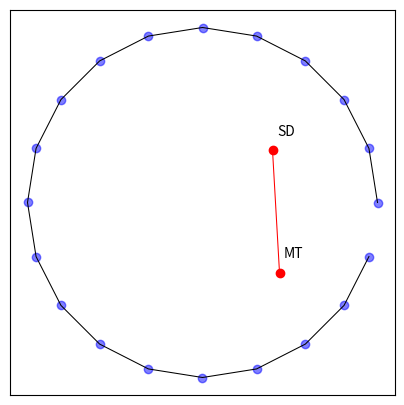
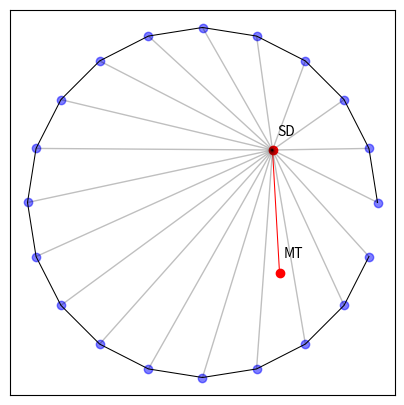
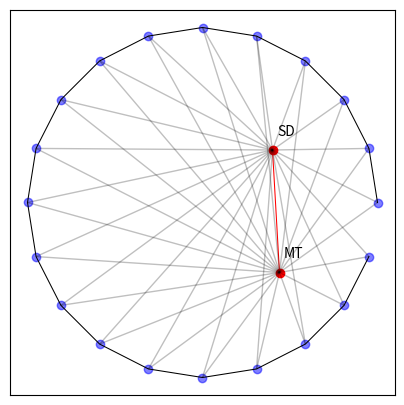
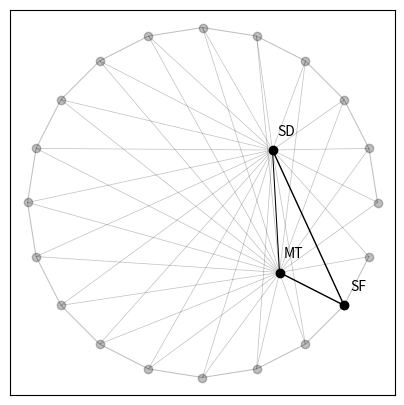

Reproduce these figures in Python, in order.
import numpy as np
import matplotlib.pyplot as plt
import matplotlib.collections as mc

size_f = 5  # set figure sizes in inches
save_f = True


# draw circle in polar coordinate system and map to Cartesian cooordinates
# also prepare some dummy MT and SD coordinates
# ===========================================================

radius = 5.0
theta  = np.arange(0, 2 * np.pi, 2 * np.pi / 20)

# these are basically our SF coordinates
x = radius * np.cos(theta)
y = radius * np.sin(theta)
z = np.zeros(x.shape[0])  # generate a third z axis

coordinates_SF = np.column_stack((x, y, z))  # zip() over ndarrays  

MT = np.array([2.2, -2, 0])
SD = np.array([2,  1.5, 0])          
            
 
           
# visualize the raw feature space
# ===========================================================

fig, ax = plt.subplots()

fig.set_figheight(size_f)
fig.set_figwidth(size_f)
ax.set_aspect('equal')

ax.set_xticks([])
ax.set_yticks([])

# SF coordinates
ax.plot(x, y, 'bo', alpha=0.5)
ax.plot(x, y, c='k', lw=0.75)

# SD / MT coordinates
dim_red = np.column_stack((MT, SD))[0:2]
ax.plot(*dim_red, 'ro')
ax.plot(*dim_red, c='r', lw=0.75)
ax.text(*MT[0:2] + 0.4, 'MT', ha='center')
ax.text(*SD[0:2] + 0.4, 'SD', ha='center')

if save_f: 
    plt.savefig('scalene_step1.png', dpi=1000, bbox_inches='tight')

plt.show()



# we now "web" our feature space with SD / SF vectors
# ===========================================================

lines_SD_SF = [[SD[0:2], item[0:2]] for item in coordinates_SF]
lc = mc.LineCollection(lines_SD_SF, lw=1, color='k', alpha=0.25)

fig, ax = plt.subplots()

fig.set_figheight(size_f)
fig.set_figwidth(size_f)
ax.set_aspect('equal')

ax.set_xticks([])
ax.set_yticks([])

# SF coordinates
ax.plot(x, y, 'bo', alpha=0.5)
ax.plot(x, y, c='k', lw=0.75)

# SD / MT coordinates
dim_red = np.column_stack((MT, SD))[0:2]
ax.plot(*dim_red, 'ro')
ax.plot(*dim_red, c='r', lw=0.75)
ax.text(*MT[0:2] + 0.4, 'MT', ha='center')
ax.text(*SD[0:2] + 0.4, 'SD', ha='center')

# add SF / SD lines
ax.add_collection(lc)

if save_f: 
    plt.savefig('scalene_step2.png', dpi=1000, bbox_inches='tight')

plt.show()



# we now "web" our feature space with MT / SF vectors
# ===========================================================

lines_SD_SF = [[SD[0:2], item[0:2]] for item in coordinates_SF]
lines_MT_SF = [[MT[0:2], item[0:2]] for item in coordinates_SF]
lc1 = mc.LineCollection(lines_SD_SF, lw=1, color='k', alpha=0.25)
lc2 = mc.LineCollection(lines_MT_SF, lw=1, color='k', alpha=0.25)

fig, ax = plt.subplots()

fig.set_figheight(size_f)
fig.set_figwidth(size_f)
ax.set_aspect('equal')

ax.set_xticks([])
ax.set_yticks([])

# SF coordinates
ax.plot(x, y, 'bo', alpha=0.5)
ax.plot(x, y, c='k', lw=0.75)

# SD / MT coordinates
dim_red = np.column_stack((MT, SD))[0:2]
ax.plot(*dim_red, 'ro')
ax.plot(*dim_red, c='r', lw=0.75)
ax.text(*MT[0:2] + 0.4, 'MT', ha='center')
ax.text(*SD[0:2] + 0.4, 'SD', ha='center')

ax.add_collection(lc1)  # SD / SF lines
ax.add_collection(lc2)  # MT / SF lines

if save_f: 
    plt.savefig('scalene_step3.png', dpi=1000, bbox_inches='tight')

plt.show()



# now we need to get distances from MT and SD to SF
# ===========================================================

def get_closest(c_SF, c_SD, c_MT):
    """
    I casted this as a function to make this modular for actual study.
    Input
    -----
    SF : iterable of surface coordinates obtained from PyMOL
    SD : a single R3 set of coordinates of form array([ 2.2, -2. ,  0. ])
    MT : a single R3 set of coordinates of form array([2. , 1.5, 0. ])
    
    Output
    ------
    The coordinate pair that yields the minimum distance in the form:
        (SD or MT, SF)
    """
    
    # SD / SF distances
    SD_SF = {}
    for xyz in c_SF:
        distance = np.linalg.norm(c_SD - xyz)
        SD_SF[distance] = (c_SD, xyz)
        
    # MT / SF distances
    MT_SF = {}
    for xyz in c_SF:
        distance = np.linalg.norm(c_MT - xyz)
        MT_SF[distance] = (c_MT, xyz)
     
    # get shortest distances
    min_SD_SF = min(SD_SF)
    min_MT_SF = min(MT_SF)
    
    # return the pair of coords yielding the shortest distance
    if min_SD_SF < min_MT_SF:
        return SD_SF.get(min_SD_SF)
    elif min_SD_SF > min_MT_SF:
        return MT_SF.get(min_MT_SF)
    else:
        return MT_SF.get(min_MT_SF)
        
pair = get_closest(coordinates_SF, SD, MT)
SF = pair[1]
    
    
# the final plot
# ===========================================================

lines_SD_SF = [[SD[0:2], item[0:2]] for item in coordinates_SF]
lines_MT_SF = [[MT[0:2], item[0:2]] for item in coordinates_SF]
lc1 = mc.LineCollection(lines_SD_SF, lw=0.5, color='k', alpha=0.25)
lc2 = mc.LineCollection(lines_MT_SF, lw=0.5, color='k', alpha=0.25)

fig, ax = plt.subplots()

fig.set_figheight(size_f)
fig.set_figwidth(size_f)
ax.set_aspect('equal')

ax.set_xticks([])
ax.set_yticks([])

# SF coordinates
ax.plot(x, y, 'ko', alpha=0.25)
ax.plot(x, y, c='k', lw=0.75, alpha=0.25)

# SD / MT coordinates
dim_red = np.column_stack((MT, SD))[0:2]
ax.plot(*dim_red, 'ko')
ax.plot(*dim_red, c='k', lw=0.75)
ax.text(*MT[0:2] + 0.4, 'MT', ha='center')
ax.text(*SD[0:2] + 0.4, 'SD', ha='center')


ax.add_collection(lc1)  # all SD / SF lines
ax.add_collection(lc2)  # all MT / SF lines

# the resultant SF coordinate
ax.plot(*SF[0:2], 'ko', lw=0.75)
ax.text(*SF[0:2] + 0.4, 'SF', ha='center')

lc3 = mc.LineCollection([[SF[0:2], MT[0:2]]], lw=1, color='k')
lc4 = mc.LineCollection([[SF[0:2], SD[0:2]]], lw=1, color='k')

ax.add_collection(lc3)  # all MT / SF lines
ax.add_collection(lc4)  # all MT / SF lines

if save_f: 
    plt.savefig('scalene_step4.png', dpi=1000, bbox_inches='tight')

plt.show()
      

